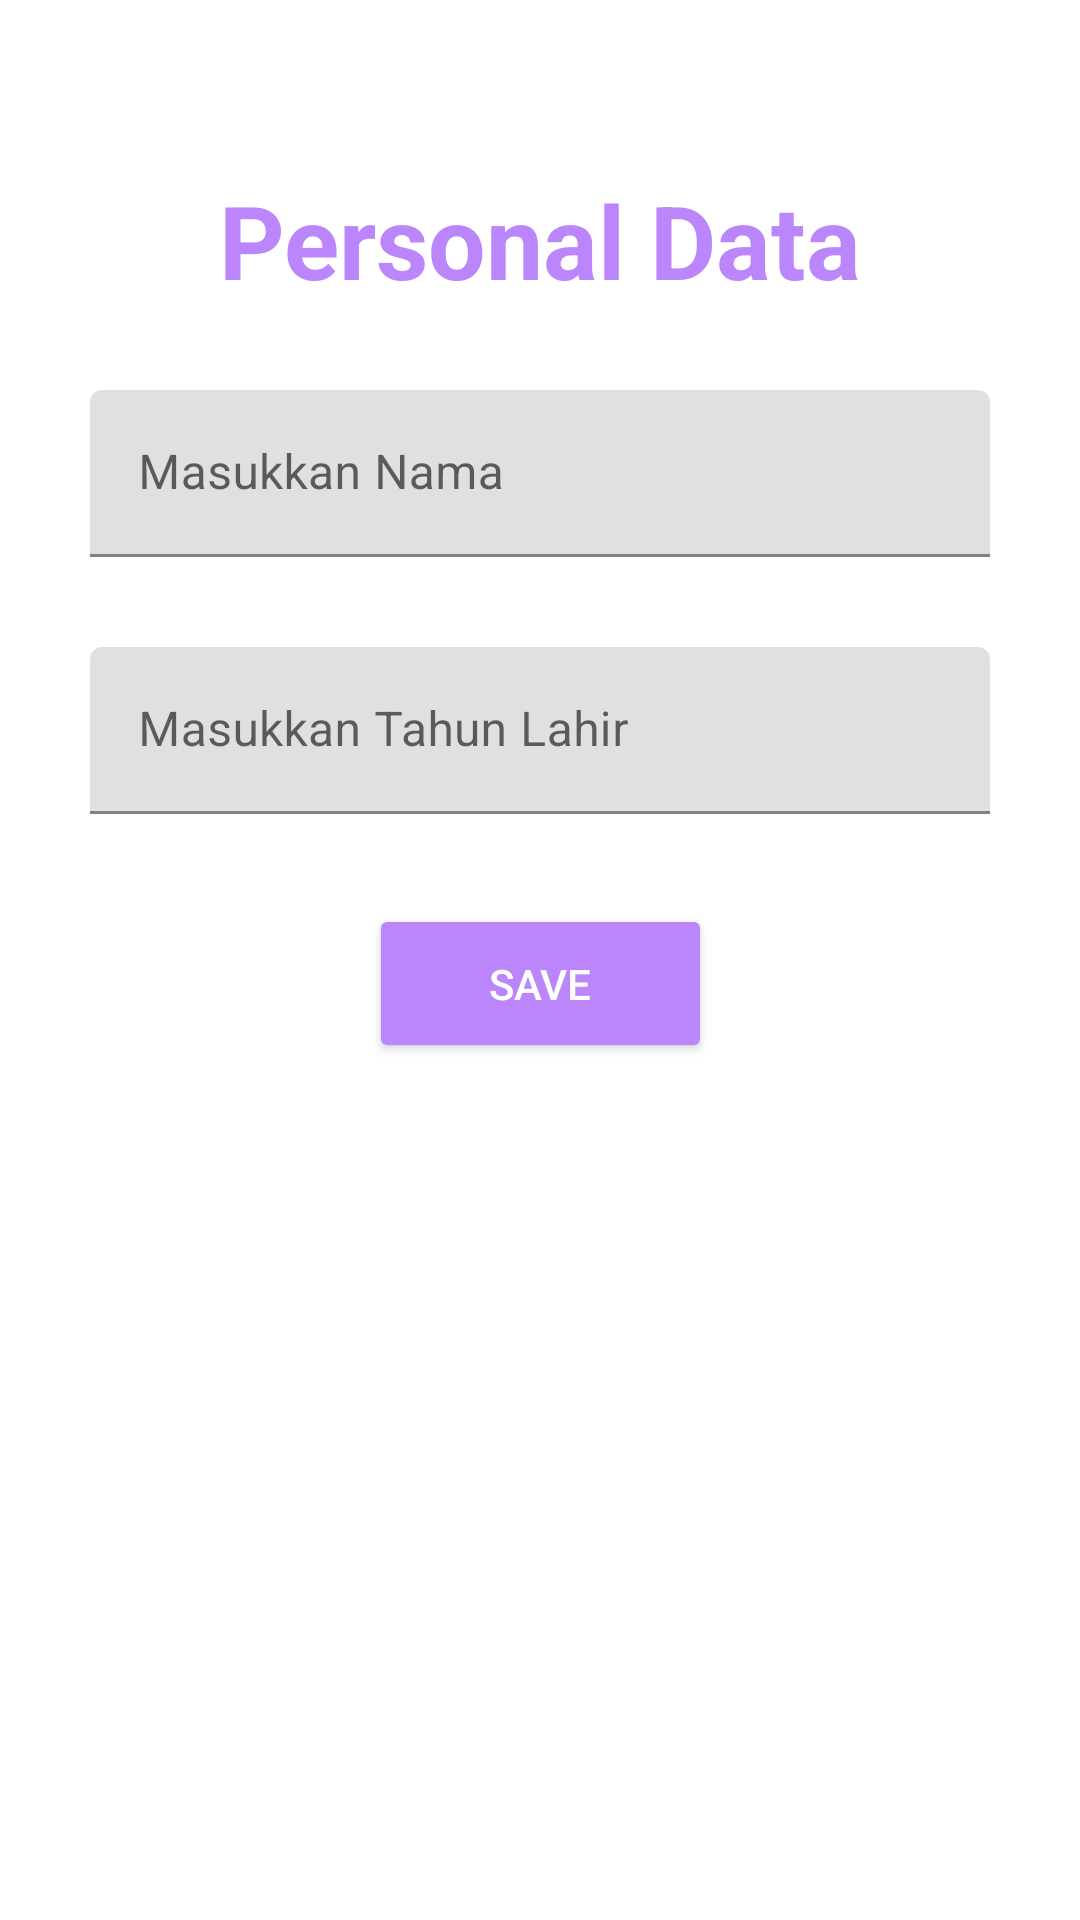

The Android layout XML behind this screen, and the referenced resources:
<!-- AndroidManifest.xml: application theme Theme.Tugas1Chapter3 -->
<!-- res/layout/activity_main.xml -->
<?xml version="1.0" encoding="utf-8"?>
<androidx.constraintlayout.widget.ConstraintLayout xmlns:android="http://schemas.android.com/apk/res/android"
    xmlns:app="http://schemas.android.com/apk/res-auto"
    xmlns:tools="http://schemas.android.com/tools"
    android:layout_width="match_parent"
    android:layout_height="match_parent"
    tools:context=".MainActivity">

    <androidx.appcompat.widget.AppCompatButton
        style="?attr/materialIconButtonOutlinedStyle"
        android:id="@+id/backBtn"
        app:layout_constraintStart_toStartOf="parent"
        app:layout_constraintTop_toTopOf="parent"
        android:layout_width="30dp"
        android:layout_height="30dp"
        android:layout_margin="8dp"
        android:background="@drawable/left_arrow"
        android:backgroundTint="@color/black"
        />
    <androidx.constraintlayout.widget.ConstraintLayout
        android:layout_width="match_parent"
        android:layout_height="match_parent"
        android:padding="30dp">

    <com.google.android.material.textview.MaterialTextView
        android:layout_width="wrap_content"
        android:layout_height="wrap_content"
        app:layout_constraintBottom_toTopOf="@+id/nameTemplate"
        app:layout_constraintStart_toStartOf="parent"
        app:layout_constraintEnd_toEndOf="parent"
        app:layout_constraintTop_toTopOf="parent"
        android:textSize="34sp"
        android:textColor="@color/purple_200"
        android:textStyle="bold"
        android:text="@string/personal_data"/>

    <com.google.android.material.textfield.TextInputLayout
        android:id="@+id/nameTemplate"
        android:layout_width="match_parent"
        android:layout_height="wrap_content"
        app:layout_constraintStart_toStartOf="parent"
        app:layout_constraintEnd_toEndOf="parent"
        app:layout_constraintTop_toTopOf="parent"
        android:layout_marginTop="100dp"
        android:hint="@string/masukkan_nama">

        <com.google.android.material.textfield.TextInputEditText
            android:id="@+id/name"
            android:layout_width="match_parent"
            android:layout_height="wrap_content" />

    </com.google.android.material.textfield.TextInputLayout>

    <com.google.android.material.textfield.TextInputLayout
        android:id="@+id/tahun"
        android:layout_width="match_parent"
        android:layout_height="wrap_content"
        app:layout_constraintTop_toBottomOf="@+id/nameTemplate"
        android:layout_marginTop="30dp"
        android:hint="@string/masukkanTL">

        <com.google.android.material.textfield.TextInputEditText
            android:id="@+id/tahunLahir"
            android:inputType="number"
            android:layout_width="match_parent"
            android:layout_height="wrap_content" />

    </com.google.android.material.textfield.TextInputLayout>

    <androidx.appcompat.widget.AppCompatButton
        android:id="@+id/saveBtn"
        android:layout_width="wrap_content"
        android:layout_height="wrap_content"
        app:layout_constraintTop_toBottomOf="@+id/tahun"
        app:layout_constraintStart_toStartOf="parent"
        app:layout_constraintEnd_toEndOf="parent"
        android:layout_marginTop="30dp"
        android:paddingHorizontal="40dp"
        android:paddingVertical="17dp"
        android:backgroundTint="@color/purple_200"
        android:textColor="@color/white"
        android:text="@string/save"/>

</androidx.constraintlayout.widget.ConstraintLayout>
</androidx.constraintlayout.widget.ConstraintLayout>
<!-- resources referenced by this layout -->
<resources>
  <string name="masukkanTL">Masukkan Tahun Lahir</string>
  <string name="masukkan_nama">Masukkan Nama</string>
  <string name="personal_data">Personal Data</string>
  <string name="save">SAVE</string>
  <style name="Theme.Tugas1Chapter3" parent="Theme.MaterialComponents.DayNight.DarkActionBar">
          
          <item name="colorPrimary">@color/purple_500</item>
          <item name="colorPrimaryVariant">@color/purple_700</item>
          <item name="colorOnPrimary">@color/white</item>
          
          <item name="colorSecondary">@color/teal_200</item>
          <item name="colorSecondaryVariant">@color/teal_700</item>
          <item name="colorOnSecondary">@color/black</item>
          
          <item name="android:statusBarColor">?attr/colorPrimaryVariant</item>
          
      </style>
  <!-- not gathered from this repository: default colours our renderer supplied (Android Studio template values) -->
  <color name="purple_200">#FFBB86FC</color>
  <color name="purple_500">#FF6200EE</color>
  <color name="purple_700">#FF3700B3</color>
  <color name="teal_200">#FF03DAC5</color>
  <color name="teal_700">#FF018786</color>
  <color name="black">#FF000000</color>
  <color name="white">#FFFFFFFF</color>
</resources>
